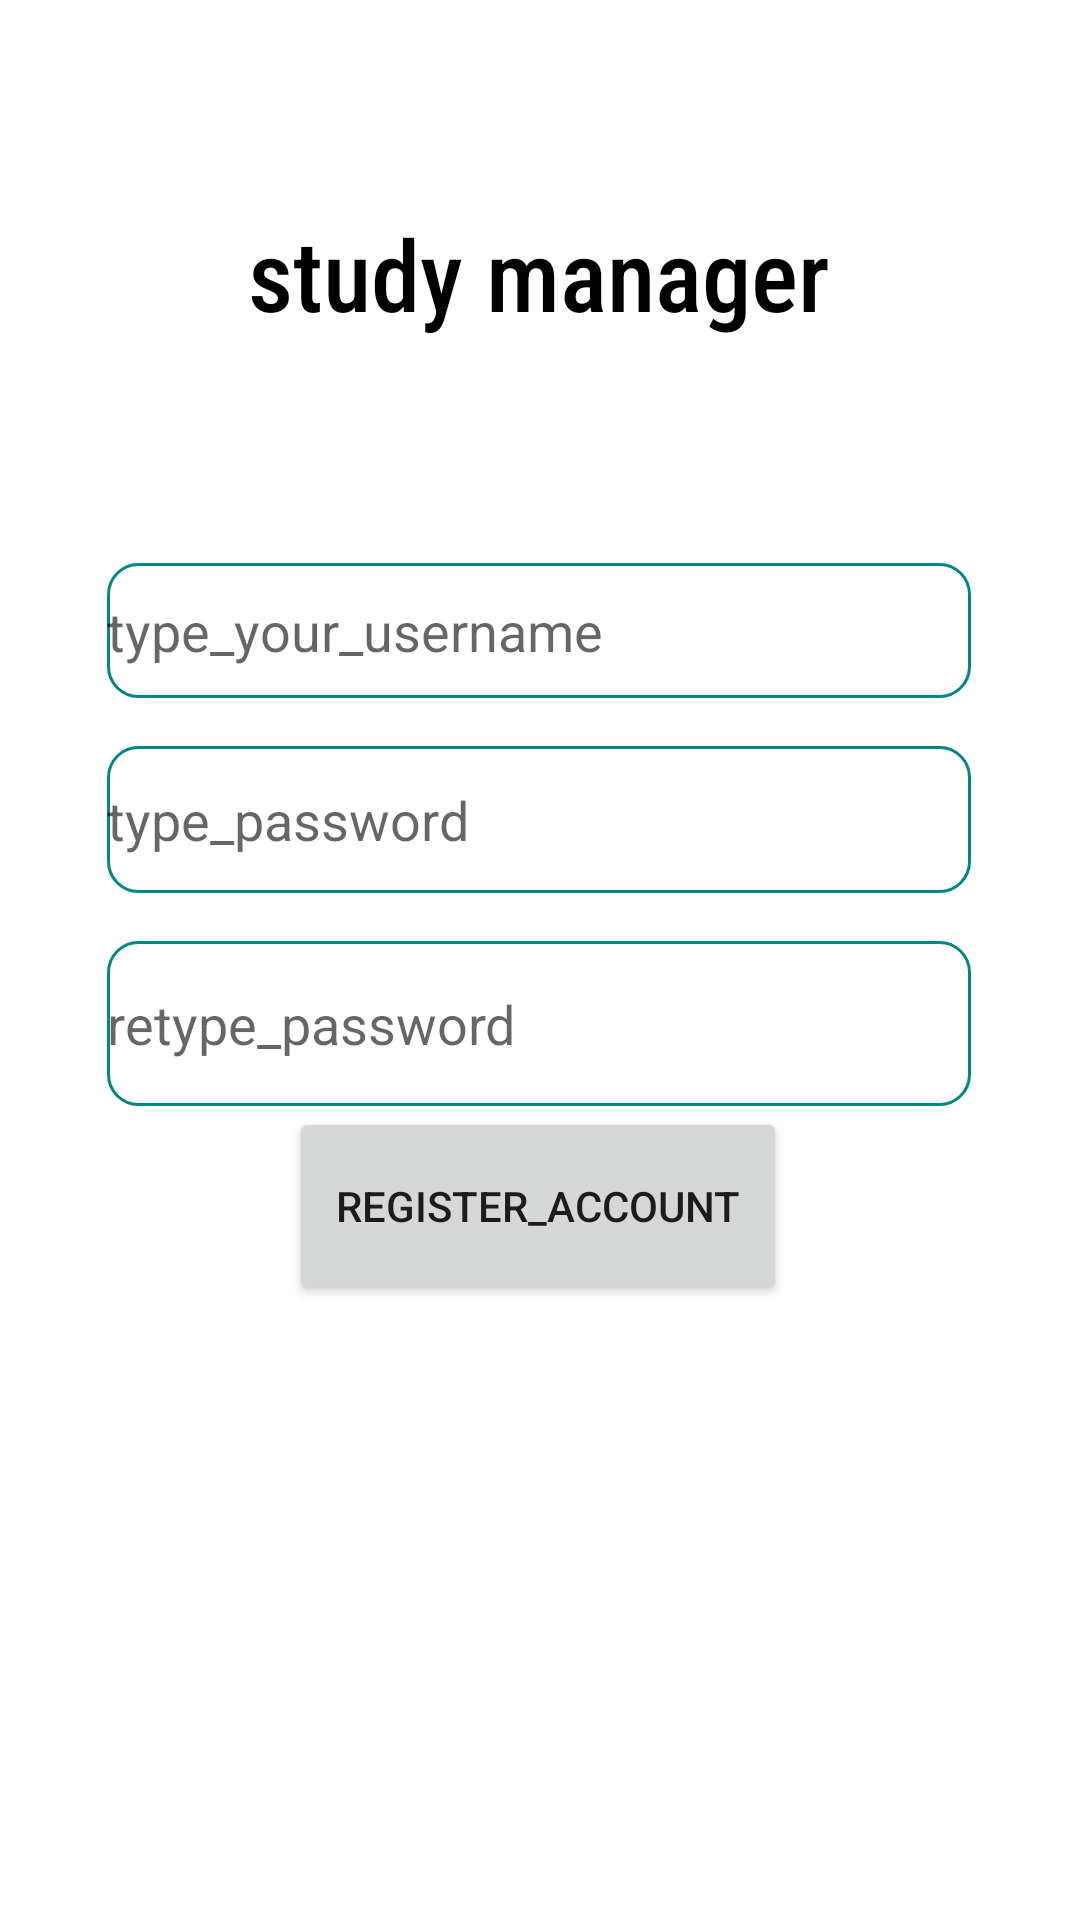

Android layout source for this screen:
<!-- AndroidManifest.xml: application theme Theme.StudyManager -->
<!-- res/layout/activity_register_page.xml -->
<?xml version="1.0" encoding="utf-8"?>
<androidx.constraintlayout.widget.ConstraintLayout xmlns:android="http://schemas.android.com/apk/res/android"
    xmlns:app="http://schemas.android.com/apk/res-auto"
    xmlns:tools="http://schemas.android.com/tools"
    android:layout_width="match_parent"
    android:layout_height="match_parent"
    tools:context=".presentation.registerPage">

    <EditText
        android:id="@+id/registerPass"
        android:layout_width="288dp"
        android:layout_height="49dp"
        android:layout_marginTop="16dp"
        android:ems="10"
        android:hint="@string/type_password"
        android:importantForAutofill="no"
        android:inputType="textPersonName"
        app:layout_constraintBottom_toBottomOf="parent"
        android:background="@drawable/rectangle_layout"
        app:layout_constraintEnd_toEndOf="parent"
        app:layout_constraintHorizontal_bias="0.495"
        app:layout_constraintStart_toStartOf="parent"
        app:layout_constraintTop_toBottomOf="@+id/registerUsername"
        app:layout_constraintVertical_bias="0.0"
        tools:ignore="TextContrastCheck" />

    <TextView
        android:id="@+id/Study_Manager_text"
        android:layout_width="196dp"
        android:layout_height="56dp"
        android:fontFamily="sans-serif-condensed-medium"
        android:gravity="center_horizontal"
        android:text="study manager"
        android:textAppearance="@style/TextAppearance.AppCompat.Display2"
        android:textColor="@color/black"
        app:autoSizeTextType="uniform"
        app:layout_constraintBottom_toBottomOf="parent"
        app:layout_constraintEnd_toEndOf="parent"
        app:layout_constraintHorizontal_bias="0.497"
        app:layout_constraintStart_toStartOf="parent"
        app:layout_constraintTop_toTopOf="parent"
        app:layout_constraintVertical_bias="0.118"
        tools:ignore="HardcodedText" />

    <EditText
        android:id="@+id/registerUsername"
        android:layout_width="288dp"
        android:layout_height="45dp"
        android:layout_marginTop="48dp"
        android:ems="10"
        android:hint="@string/type_your_username"
        android:importantForAutofill="no"
        android:inputType="textPersonName"
        app:layout_constraintBottom_toBottomOf="parent"
        android:background="@drawable/rectangle_layout"
        app:layout_constraintEnd_toEndOf="parent"
        app:layout_constraintHorizontal_bias="0.495"
        app:layout_constraintStart_toStartOf="parent"
        app:layout_constraintTop_toBottomOf="@+id/Study_Manager_text"
        app:layout_constraintVertical_bias="0.035"
        tools:ignore="TouchTargetSizeCheck,TextContrastCheck" />

    <EditText
        android:id="@+id/retypePass"
        android:layout_width="288dp"
        android:layout_height="55dp"
        android:layout_marginTop="16dp"
        android:ems="10"
        android:hint="@string/retype_password"
        android:importantForAutofill="no"
        android:inputType="textPersonName"
        android:background="@drawable/rectangle_layout"
        app:layout_constraintBottom_toBottomOf="parent"

        app:layout_constraintEnd_toEndOf="parent"
        app:layout_constraintHorizontal_bias="0.495"
        app:layout_constraintStart_toStartOf="parent"
        app:layout_constraintTop_toBottomOf="@+id/registerPass"
        app:layout_constraintVertical_bias="0.0"
        tools:ignore="TextContrastCheck" />

    <Button
        android:id="@+id/registerAccountButton"
        android:layout_width="166dp"
        android:layout_height="66dp"
        android:text="@string/register_account"
        app:layout_constraintBottom_toBottomOf="parent"
        app:layout_constraintEnd_toEndOf="parent"
        app:layout_constraintHorizontal_bias="0.497"
        app:layout_constraintStart_toStartOf="parent"
        app:layout_constraintTop_toTopOf="parent"
        app:layout_constraintVertical_bias="0.643" />
</androidx.constraintlayout.widget.ConstraintLayout>
<!-- resources referenced by this layout -->
<resources>
  <!-- drawable rectangle_layout (drawable) -->
  <?xml version="1.0" encoding="utf-8"?>
  <selector xmlns:android="http://schemas.android.com/apk/res/android">
     <item android:state_enabled="true" android:state_focused="true">
         <shape android:shape="rectangle">
             <solid android:color="@android:color/white"/>
             <corners android:radius="10dp"/>
             <stroke android:color= "@color/black" android:width="1dp"/>
         </shape>
     </item>
  
  
      <item android:state_enabled="true">
          <shape android:shape="rectangle">
              <solid android:color="@android:color/white"/>
              <corners android:radius="10dp"/>
              <stroke android:color= "@color/teal_700" android:width="1dp"/>
          </shape>
      </item>
  </selector>
  <string name="register_account">register_account</string>
  <string name="retype_password">retype_password</string>
  <string name="type_password">type_password</string>
  <string name="type_your_username">type_your_username</string>
  <style name="Theme.StudyManager" parent="Theme.MaterialComponents.DayNight.DarkActionBar">
          
          <item name="colorPrimary">@color/purple_500</item>
          <item name="colorPrimaryVariant">@color/purple_700</item>
          <item name="colorOnPrimary">@color/white</item>
          
          <item name="colorSecondary">@color/teal_200</item>
          <item name="colorSecondaryVariant">@color/teal_700</item>
          <item name="colorOnSecondary">@color/black</item>
          
          <item name="android:statusBarColor" tools:targetApi="l">?attr/colorPrimaryVariant</item>
          
      </style>
  <!-- not gathered from this repository: default colours our renderer supplied (Android Studio template values) -->
  <color name="purple_500">#FF6200EE</color>
  <color name="purple_700">#FF3700B3</color>
  <color name="teal_200">#FF03DAC5</color>
  <color name="teal_700">#FF018786</color>
  <color name="black">#FF000000</color>
  <color name="white">#FFFFFFFF</color>
</resources>
